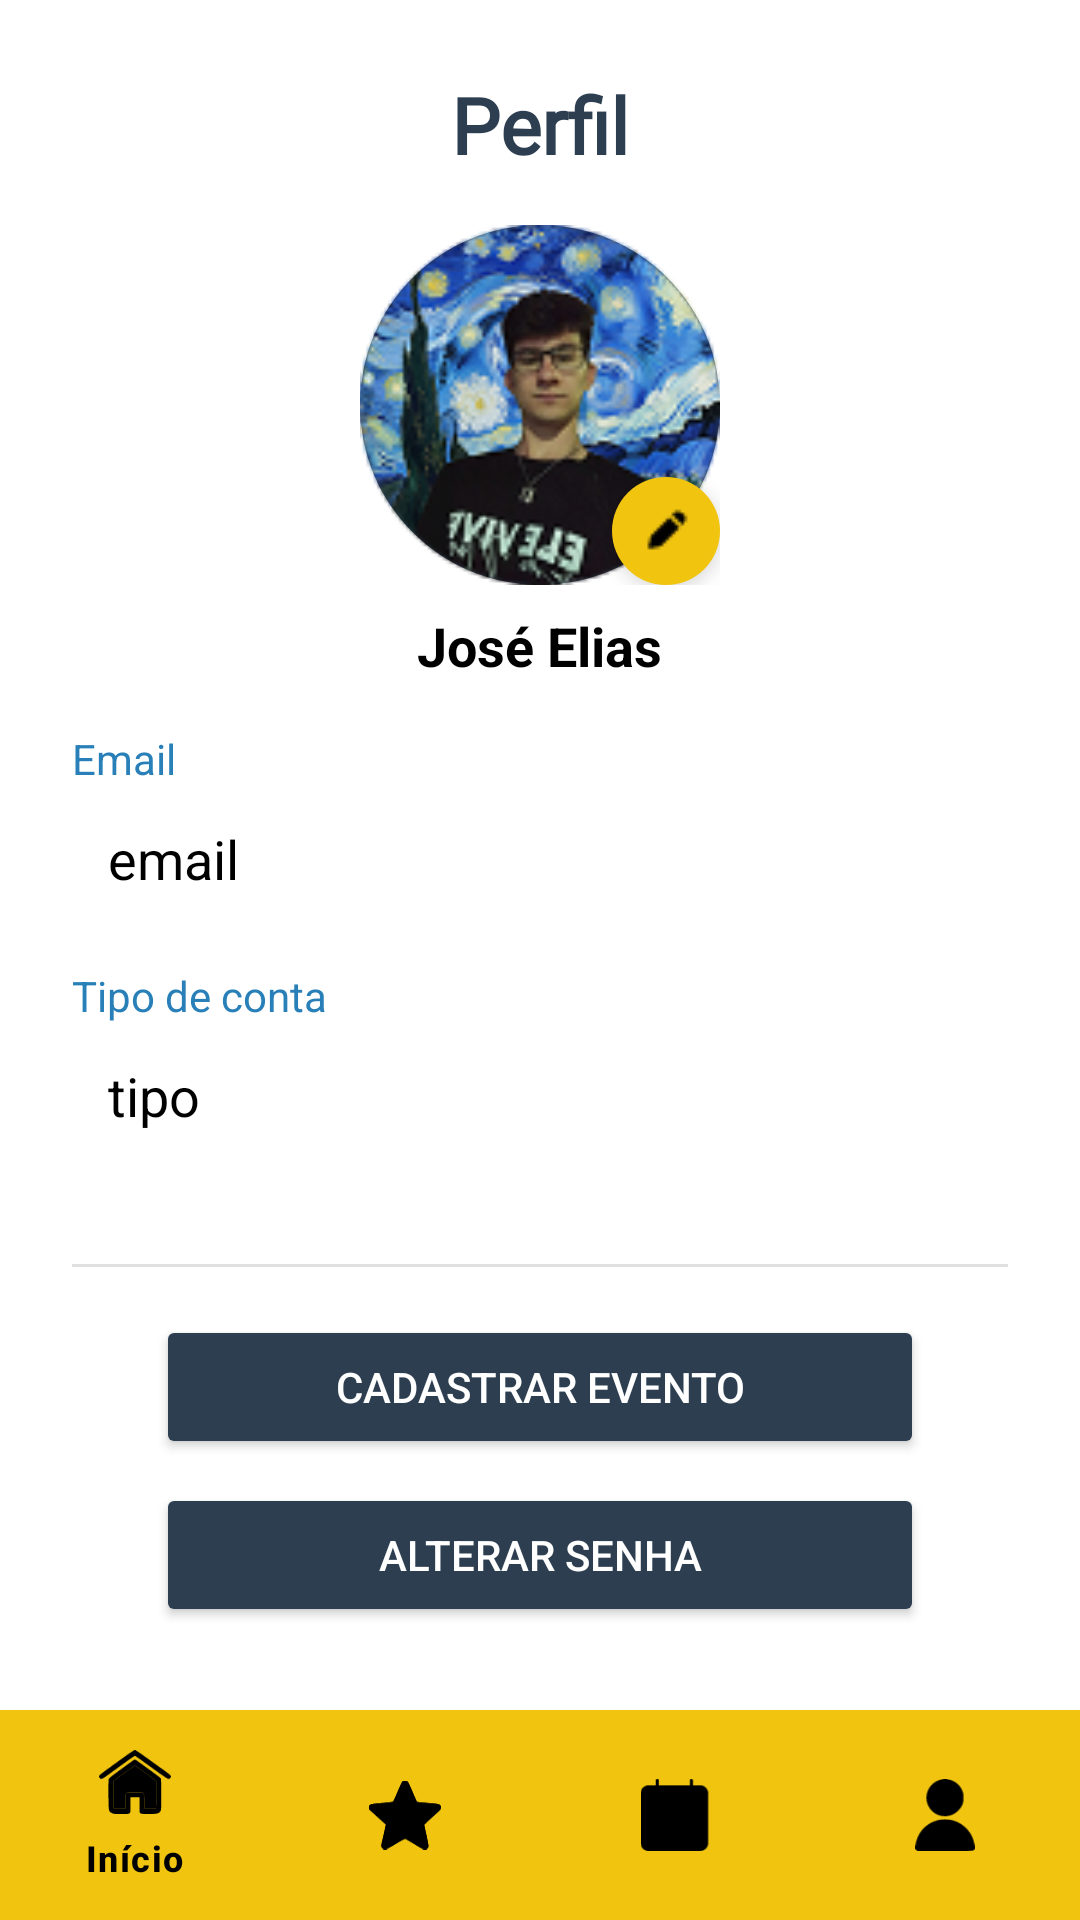

Layout XML and referenced resources for this Android screen:
<!-- AndroidManifest.xml: application theme Theme.AgendaBotucatu -->
<!-- res/layout/activity_perfil.xml -->
<?xml version="1.0" encoding="utf-8"?>
    <androidx.coordinatorlayout.widget.CoordinatorLayout
        xmlns:android="http://schemas.android.com/apk/res/android"
        xmlns:app="http://schemas.android.com/apk/res-auto"
        xmlns:tools="http://schemas.android.com/tools"
        android:id="@+id/main"
        android:layout_width="match_parent"
        android:layout_height="match_parent"
        android:background="@color/white"
        tools:context=".activities.PerfilActivity">

        
        <ScrollView
            android:layout_width="match_parent"
            android:layout_height="match_parent"
            android:layout_above="@id/bottomNavigationView"
            android:padding="24dp"
            android:scrollbars="none">

            <LinearLayout
                android:layout_width="match_parent"
                android:layout_height="wrap_content"
                android:orientation="vertical"
                android:gravity="center_horizontal">

                

                
                <TextView
                    android:id="@+id/txtTituloPerfil"
                    android:layout_width="wrap_content"
                    android:layout_height="wrap_content"
                    android:layout_marginBottom="16dp"
                    android:text="Perfil"
                    android:textAppearance="@style/titulo" />

                <FrameLayout
                    android:layout_width="120dp"
                    android:layout_height="120dp"
                    android:layout_marginBottom="8dp">

                    <ImageView
                        android:id="@+id/imgPerfil"
                        android:layout_width="match_parent"
                        android:layout_height="match_parent"
                        android:src="@drawable/ic_user_placeholder"
                        android:scaleType="centerCrop"
                        android:background="@drawable/circle_background"
                        android:contentDescription="Foto do usuário" />

                    
                    <ImageButton
                        android:id="@+id/btEditarFoto"
                        android:layout_width="36dp"
                        android:layout_height="36dp"
                        android:layout_gravity="bottom|end"
                        android:background="@drawable/circle_yellow"
                        android:src="@drawable/ic_edit"
                        android:contentDescription="Editar foto"
                        android:elevation="4dp"
                        app:tint="@color/black" />
                </FrameLayout>

                
                <TextView
                    android:id="@+id/txtNomeUsuario"
                    android:layout_width="wrap_content"
                    android:layout_height="wrap_content"
                    android:text="José Elias"
                    android:textColor="#000000"
                    android:textSize="18sp"
                    android:textStyle="bold"
                    android:layout_marginBottom="16dp" />

                
                <LinearLayout
                    android:layout_width="match_parent"
                    android:layout_height="wrap_content"
                    android:orientation="vertical"
                    android:layout_marginBottom="12dp">

                    <TextView
                        android:layout_width="wrap_content"
                        android:layout_height="wrap_content"
                        android:text="Email"
                        android:textColor="@color/AZUL_MEDIO"
                        android:textSize="14sp" />

                    <EditText
                        android:id="@+id/edEmail"
                        android:layout_width="match_parent"
                        android:layout_height="48dp"
                        android:background="@drawable/edittext_background"
                        android:enabled="false"
                        android:hint="jose.santo@exemplo.com"
                        android:paddingHorizontal="12dp"
                        android:text="email"
                        android:textColor="#000000" />
                </LinearLayout>

                
                <LinearLayout
                    android:layout_width="match_parent"
                    android:layout_height="wrap_content"
                    android:orientation="vertical"
                    android:layout_marginBottom="16dp">

                    <TextView
                        android:layout_width="wrap_content"
                        android:layout_height="wrap_content"
                        android:text="Tipo de conta"
                        android:textColor="@color/AZUL_MEDIO"
                        android:textSize="14sp" />

                    <EditText
                        android:id="@+id/edTipoConta"
                        android:layout_width="match_parent"
                        android:layout_height="48dp"
                        android:background="@drawable/edittext_background"
                        android:enabled="false"
                        android:hint="Moderador"
                        android:paddingHorizontal="12dp"
                        android:text="tipo"
                        android:textColor="#000000" />
                </LinearLayout>

                <View
                    android:layout_width="match_parent"
                    android:layout_height="1dp"
                    android:background="#E0E0E0"
                    android:layout_marginVertical="16dp" />

                
                <Button
                    android:id="@+id/btnCadastrarEvento"
                    android:layout_width="256dp"
                    android:layout_height="wrap_content"
                    android:text="Cadastrar evento"
                    android:textColor="@color/white"
                    android:backgroundTint="@color/CINZA_GRAFITE"
                    android:layout_marginBottom="8dp" />

                <Button
                    android:id="@+id/btnAlterarSenha"
                    android:layout_width="256dp"
                    android:layout_height="wrap_content"
                    android:text="Alterar senha"
                    android:textColor="@color/white"
                    android:backgroundTint="@color/CINZA_GRAFITE"
                    android:layout_marginBottom="16dp" />

                <View
                    android:layout_width="match_parent"
                    android:layout_height="2dp"
                    android:background="#E0E0E0"
                    android:layout_marginVertical="16dp" />

                
                <Button
                    android:id="@+id/btnSair"
                    android:layout_width="256dp"
                    android:layout_height="wrap_content"
                    android:backgroundTint="@color/VERMELHO_ESCURO"
                    android:onClick="sairConta"
                    android:text="Sair da conta"
                    android:textColor="@color/CINZA_CLARO" />

            </LinearLayout>
        </ScrollView>

        
        <com.google.android.material.bottomnavigation.BottomNavigationView
            android:id="@+id/bottomNavigationView"
            android:layout_width="match_parent"
            android:layout_height="70dp"
            android:layout_gravity="bottom"
            android:background="@color/DOURADO_QUENTE"
            app:menu="@menu/menu_inferior"
            app:itemIconTint="@color/black"
            app:itemTextColor="@color/black" />

    </androidx.coordinatorlayout.widget.CoordinatorLayout>
<!-- resources referenced by this layout -->
<resources>
  <color name="AZUL_MEDIO">#2980B9</color>
  <color name="CINZA_CLARO">#F8F9FA</color>
  <color name="CINZA_GRAFITE">#2C3E50</color>
  <color name="DOURADO_QUENTE">#F1C40F</color>
  <color name="VERMELHO_ESCURO">#8B0000</color>
  <color name="black">#FF000000</color>
  <color name="white">#FFFFFFFF</color>
  <!-- drawable circle_background (drawable) -->
  <?xml version="1.0" encoding="utf-8"?>
  <shape xmlns:android="http://schemas.android.com/apk/res/android"
      android:shape="oval">
  
      <solid
          android:color="@color/CINZA_GRAFITE"/>
  
  </shape>
  <!-- drawable circle_yellow (drawable) -->
  <shape xmlns:android="http://schemas.android.com/apk/res/android"
      android:shape="oval">
      <solid android:color="#F1C40F"/>
  </shape>
  <!-- drawable ic_edit: png bitmap (drawable, 335 bytes) -->
  <!-- drawable ic_user_placeholder: png bitmap (drawable, 24588 bytes) -->
  <style name="titulo">
          <item name="android:textSize">26sp</item>
          <item name="android:textColor">@color/CINZA_GRAFITE</item>
          <item name="android:fontFamily">@font/poppins_bold</item>
          <item name="android:textStyle">bold</item>
      </style>
  <style name="Theme.AgendaBotucatu" parent="Base.Theme.AgendaBotucatu" />
  <style name="Base.Theme.AgendaBotucatu" parent="Theme.Material3.DayNight.NoActionBar">
          
          
      </style>
</resources>
